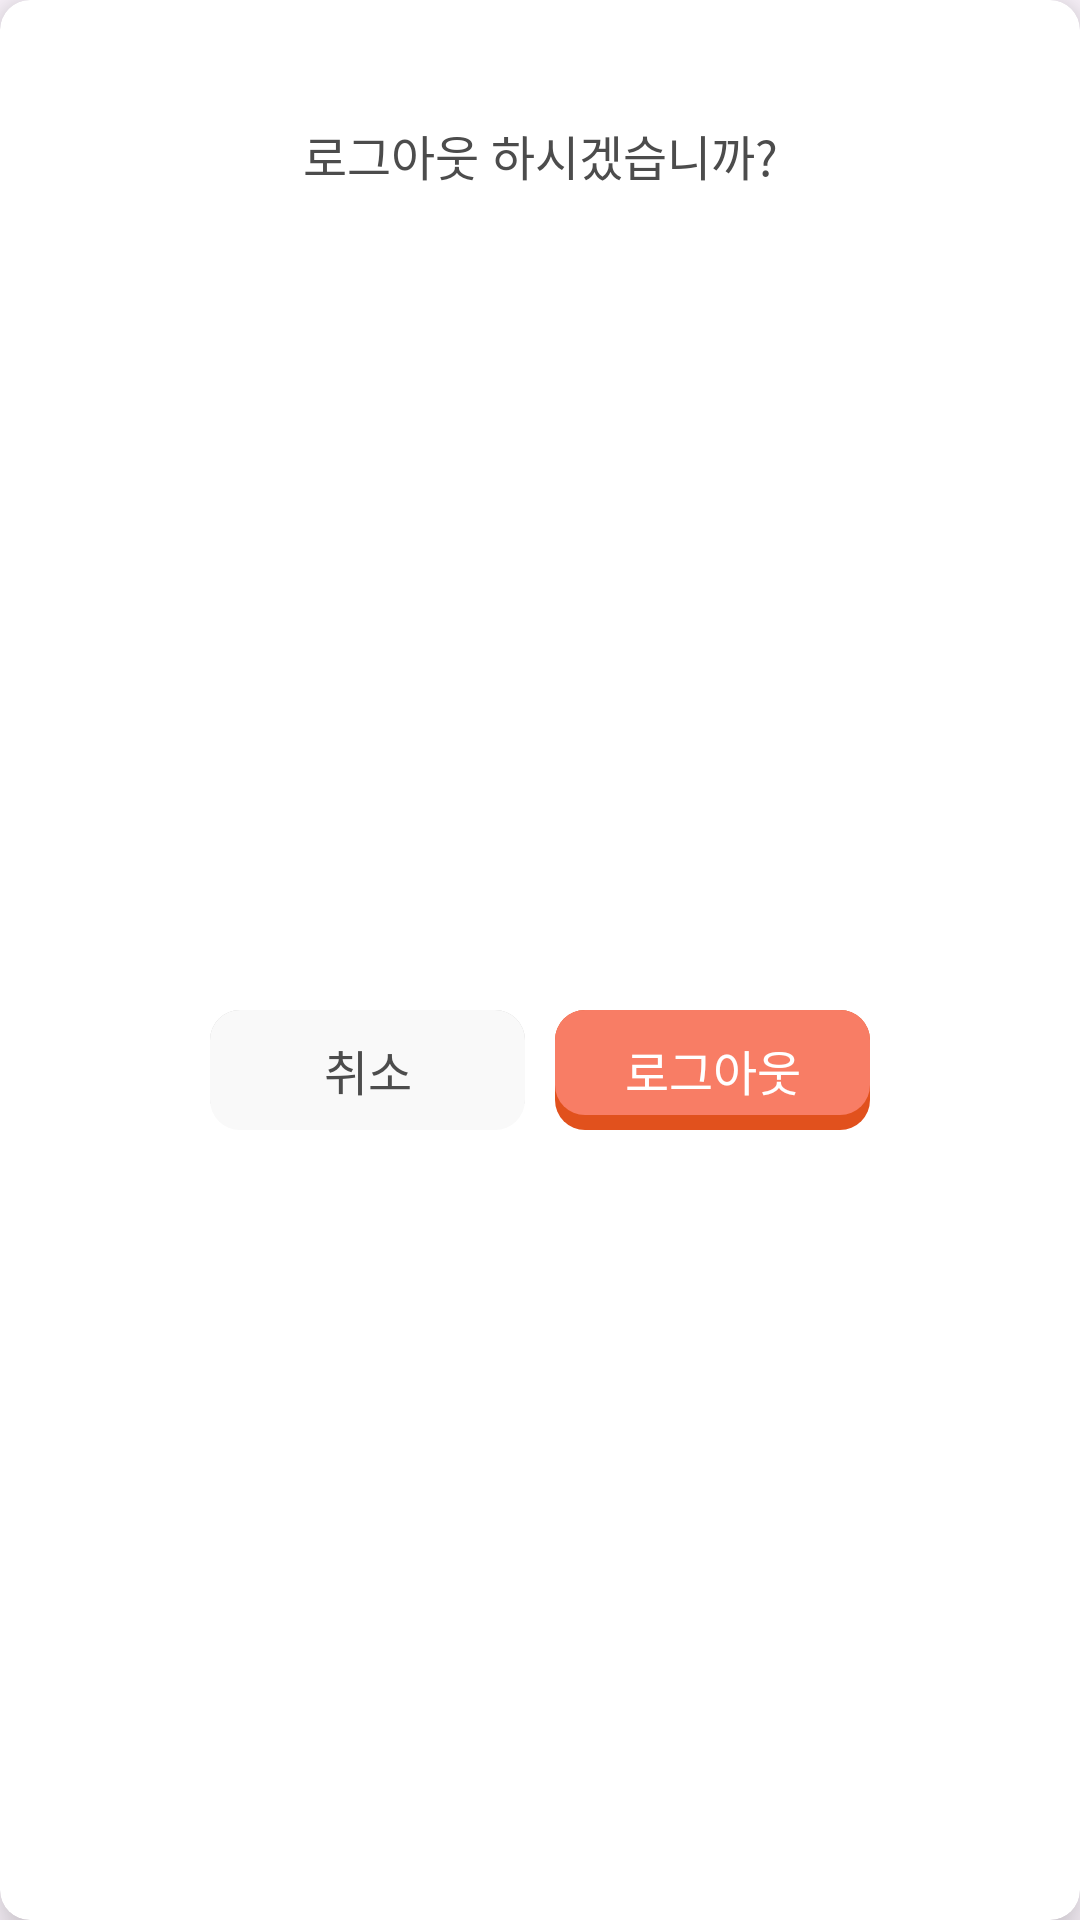

Reconstruct the res/layout file that produces this screen, plus the resources it refers to.
<!-- AndroidManifest.xml: application theme Theme.HwaRoak -->
<!-- res/layout/dialog_logout_check.xml -->
<?xml version="1.0" encoding="utf-8"?>
<com.google.android.material.card.MaterialCardView xmlns:android="http://schemas.android.com/apk/res/android"
    xmlns:app="http://schemas.android.com/apk/res-auto"
    android:id="@+id/dialog_cardview"
    android:layout_width="wrap_content"
    android:layout_height="wrap_content"
    app:cardBackgroundColor="@color/colorFrameBackground"
    app:backgroundTint="@color/transparent"
    app:cardCornerRadius="10dp"
    app:cardElevation="10dp"
    app:strokeWidth="0dp">

    <androidx.constraintlayout.widget.ConstraintLayout
        android:layout_width="match_parent"
        android:layout_height="match_parent"
        android:padding="10dp">


        <TextView
            android:id="@+id/dialog_main_tv"
            android:layout_width="wrap_content"
            android:layout_height="wrap_content"
            android:text="로그아웃 하시겠습니까?"
            style="@style/freesentation4_16sp_icon"
            android:layout_marginVertical="30dp"
            app:layout_constraintStart_toStartOf="parent"
            app:layout_constraintEnd_toEndOf="parent"
            app:layout_constraintTop_toTopOf="parent" />

        <androidx.constraintlayout.widget.Guideline
            android:id="@+id/dialog_guideline"
            android:layout_width="wrap_content"
            android:layout_height="wrap_content"
            app:layout_constraintGuide_percent="0.5"
            android:orientation="vertical"
            />


        <com.google.android.material.button.MaterialButton
            android:id="@+id/dialog_cancel_btn"
            android:layout_width="105dp"
            android:layout_height="40dp"
            android:background="@drawable/bg_diary_cancel_btn"
            app:backgroundTint="@null"
            app:iconGravity="textStart"
            app:iconTint="@null"
            android:insetLeft="0dp"
            android:insetTop="0dp"
            android:insetRight="0dp"
            android:insetBottom="0dp"
            android:layout_marginTop="20dp"
            android:layout_marginEnd="5dp"
            style="@style/Widget.MaterialComponents.Button.TextButton"
            app:layout_constraintEnd_toEndOf="@id/dialog_guideline"
            app:layout_constraintTop_toBottomOf="@id/dialog_main_tv"
            app:layout_constraintBottom_toBottomOf="parent"/>

        <TextView
            android:id="@+id/dialog_cancel_tv"
            android:layout_width="wrap_content"
            android:layout_height="wrap_content"
            android:text="취소"
            style="@style/freesentation5_16sp"
            android:textColor="@color/colorFont"
            app:layout_constraintStart_toStartOf="@id/dialog_cancel_btn"
            app:layout_constraintEnd_toEndOf="@id/dialog_cancel_btn"
            app:layout_constraintTop_toTopOf="@id/dialog_cancel_btn"
            app:layout_constraintBottom_toBottomOf="@id/dialog_cancel_btn"/>



        <com.google.android.material.button.MaterialButton
            android:id="@+id/dialog_logout_btn"
            android:layout_width="105dp"
            android:layout_height="40dp"
            android:background="@drawable/bg_diary_write_btn"
            app:backgroundTint="@null"
            app:iconGravity="textStart"
            app:iconTint="@null"
            android:insetLeft="0dp"
            android:insetTop="0dp"
            android:insetRight="0dp"
            android:insetBottom="0dp"
            android:layout_marginTop="20dp"
            android:layout_marginStart="5dp"
            style="@style/Widget.MaterialComponents.Button.TextButton"
            app:layout_constraintStart_toEndOf="@id/dialog_guideline"
            app:layout_constraintTop_toBottomOf="@id/dialog_main_tv"
            app:layout_constraintBottom_toBottomOf="parent"/>

        <TextView
            android:id="@+id/dialog_logout_tv"
            android:layout_width="wrap_content"
            android:layout_height="wrap_content"
            android:text="로그아웃"
            style="@style/freesentation5_16sp"
            android:textColor="@color/white"
            app:layout_constraintStart_toStartOf="@id/dialog_logout_btn"
            app:layout_constraintEnd_toEndOf="@id/dialog_logout_btn"
            app:layout_constraintTop_toTopOf="@id/dialog_logout_btn"
            app:layout_constraintBottom_toBottomOf="@id/dialog_logout_btn"/>


    </androidx.constraintlayout.widget.ConstraintLayout>


</com.google.android.material.card.MaterialCardView>
<!-- resources referenced by this layout -->
<resources>
  <color name="colorFont">#4C4C4C</color>
  <color name="colorFrameBackground">#FFFFFF</color>
  <color name="transparent">#00ff0000</color>
  <color name="white">#FFFFFFFF</color>
  <!-- drawable bg_diary_cancel_btn (drawable) -->
  <?xml version="1.0" encoding="utf-8"?>
  <selector xmlns:android="http://schemas.android.com/apk/res/android">
  
      
      <item android:state_pressed="true">
          <shape android:shape="rectangle">
              
              <solid android:color="#F9F9F9"/>
              <corners android:radius="10dp"/>
          </shape>
      </item>
  
      
      <item>
          <layer-list>
  
              
              <item android:bottom="1dp">
                  <shape android:shape="rectangle">
                      <solid android:color="#33000000"/>
                      <corners android:radius="10dp"/>
                  </shape>
              </item>
  
              
              <item>
                  <shape android:shape="rectangle">
                      <solid android:color="#F9F9F9"/>
                      <corners android:radius="10dp"/>
                  </shape>
              </item>
  
          </layer-list>
      </item>
  
  </selector>
  <!-- drawable bg_diary_write_btn (drawable) -->
  <?xml version="1.0" encoding="utf-8"?>
  <selector xmlns:android="http://schemas.android.com/apk/res/android">
  
      
      
      <item android:state_pressed="true">
          <shape android:shape="rectangle">
              <solid android:color="#E65B2B"/>
              <corners android:radius="10dp"/>
          </shape>
      </item>
  
      
      <item>
          <layer-list>
  
              
              <item>
                  <shape android:shape="rectangle">
                      <solid android:color="#E1511D"/>
                      <corners android:radius="10dp"/>
                  </shape>
              </item>
  
              
  
              <item
                  android:bottom="5dp">
                  <shape android:shape="rectangle">
                      <solid android:color="@color/colorPrimary"/>
                      <corners android:radius="10dp"/>
                  </shape>
              </item>
  
          </layer-list>
      </item>
  
  </selector>
  <style name="freesentation4_16sp_icon">
          <item name="android:fontFamily">@font/freesentation_4regular</item>
          <item name="android:textSize">16sp</item>
          <item name="android:textColor">@color/colorFont</item>
      </style>
  <style name="freesentation5_16sp">
          <item name="android:fontFamily">@font/freesentation_5medium</item>
          <item name="android:textColor">@color/colorFont</item>
          <item name="android:textSize">16sp</item>
      </style>
  <style name="Theme.HwaRoak" parent="Base.Theme.HwaRoak" />
  <color name="colorPrimary">#F87D65</color>
  <style name="Base.Theme.HwaRoak" parent="Theme.Material3.DayNight.NoActionBar">
          
          
      </style>
</resources>
